Dataset: dataset-augmented (GitHub, niklasxiao/DataLabTrash). Classes: biological waste, cardboard, glass, metal, paper, plastic, trash.

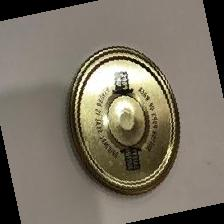
Label: metal

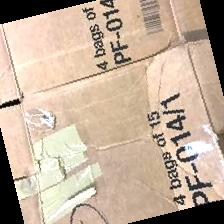
Label: cardboard

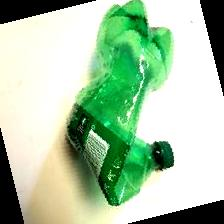
Label: plastic

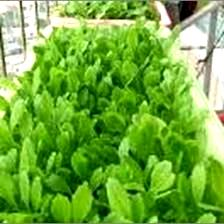
Label: biological waste

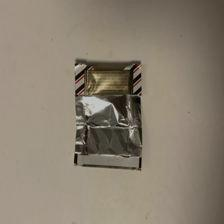
Label: trash

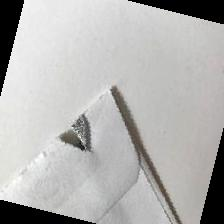
Label: paper
